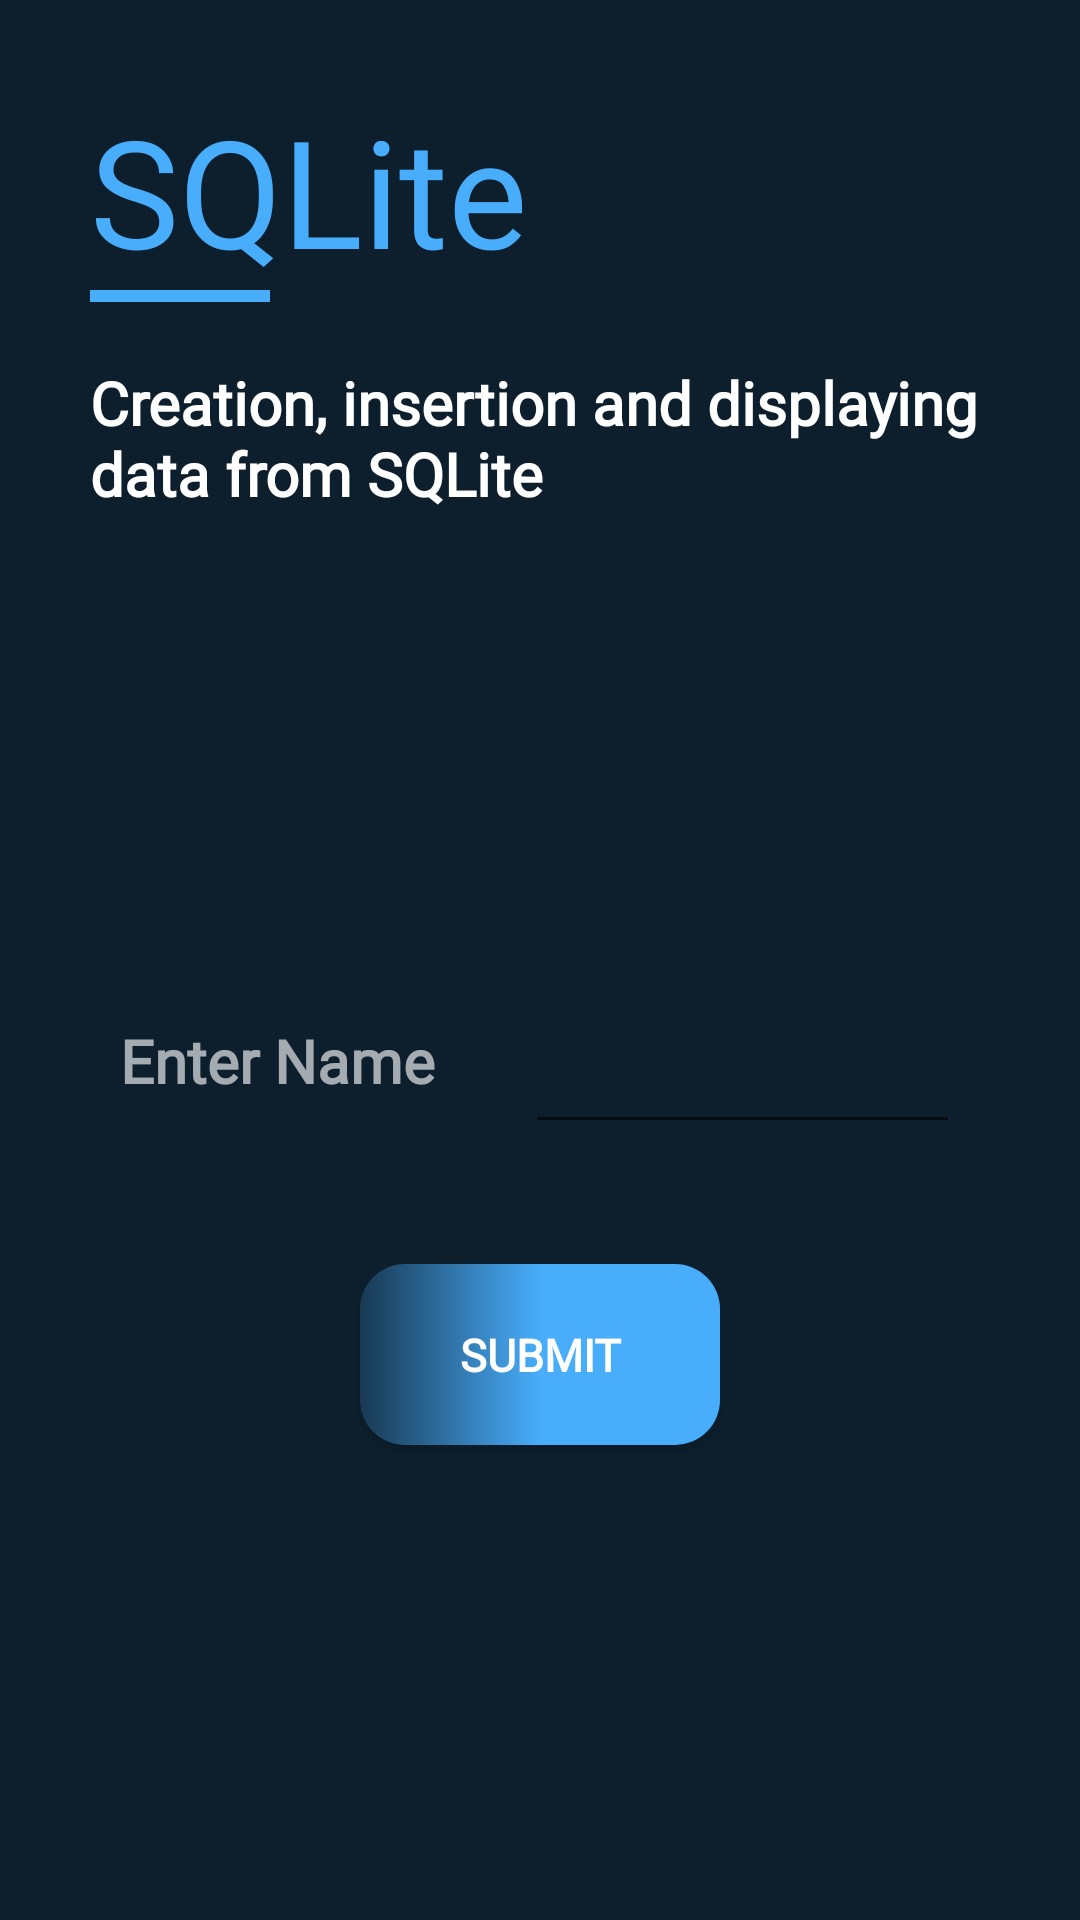

Write the Android layout XML for this screen, with the resource values it uses.
<!-- AndroidManifest.xml: application theme AppTheme -->
<!-- res/layout/activity_sql_lite.xml -->
<?xml version="1.0" encoding="utf-8"?>
<androidx.constraintlayout.widget.ConstraintLayout xmlns:android="http://schemas.android.com/apk/res/android"
    xmlns:app="http://schemas.android.com/apk/res-auto"
    xmlns:tools="http://schemas.android.com/tools"
    android:layout_width="match_parent"
    android:layout_height="match_parent"
    android:background="@color/darkgunmetal"
    android:padding="10dp"
    tools:context=".sql_lite">

    <LinearLayout
        android:id="@+id/linearLayout"
        android:layout_width="match_parent"
        android:layout_height="wrap_content"
        android:orientation="vertical"
        app:layout_constraintEnd_toEndOf="parent"
        app:layout_constraintStart_toStartOf="parent"
        app:layout_constraintTop_toTopOf="parent">

        <TextView
            android:id="@+id/title"
            android:layout_width="match_parent"
            android:layout_height="wrap_content"
            android:fontFamily="@font/poppins_semibold"
            android:paddingLeft="20dp"
            android:paddingTop="20dp"
            android:paddingRight="20dp"
            android:paddingBottom="0dp"
            android:text="SQLite"
            android:textAlignment="textStart"
            android:textColor="@color/lightestgunmetal"
            android:textSize="50sp"
            app:layout_constraintEnd_toEndOf="parent"
            app:layout_constraintStart_toStartOf="parent"
            app:layout_constraintTop_toTopOf="parent" />


        <TextView
            android:id="@+id/textView3"
            android:layout_width="60dp"
            android:layout_height="4dp"
            android:layout_marginLeft="20dp"
            android:background="@color/lightestgunmetal"
            android:padding="0dp" />

        <TextView
            android:id="@+id/volley_tv"
            android:layout_width="match_parent"
            android:layout_height="wrap_content"
            android:fontFamily="@font/poppins"
            android:paddingTop="20dp"
            android:paddingLeft="20dp"
            android:paddingRight="20dp"
            android:paddingBottom="0dp"
            android:text="Creation, insertion and displaying data from SQLite"
            android:textColor="#ffffff"
            android:textFontWeight="600"
            android:textSize="20sp" />
    </LinearLayout>

    <RelativeLayout
        android:id="@+id/sql_rl"
        android:layout_width="match_parent"
        android:layout_height="wrap_content"
        android:layout_centerInParent="true"
        android:gravity="center"
        app:layout_constraintBottom_toBottomOf="parent"
        app:layout_constraintEnd_toEndOf="parent"
        app:layout_constraintStart_toStartOf="parent"
        app:layout_constraintTop_toBottomOf="@+id/linearLayout">


        <TextView
            android:id="@+id/sql_tv3"
            android:layout_width="wrap_content"
            android:layout_height="wrap_content"

            android:layout_margin="30dp"
            android:fontFamily="@font/poppins_light"

            android:text="Enter Name"
            android:textColor="#a1ffffff"
            android:textFontWeight="600"
            android:textSize="20dp" />

        <EditText
            android:id="@+id/sq_ev"
            android:layout_width="match_parent"
            android:layout_height="wrap_content"
            android:layout_marginTop="30dp"
            android:layout_marginRight="30dp"
            android:layout_marginBottom="30dp"
            android:textColor="#a1ffffff"
            android:layout_toRightOf="@id/sql_tv3" />


        <Button
            android:id="@+id/sql_btn"
            android:layout_width="120dp"
            android:layout_height="wrap_content"
            android:fontFamily="@font/poppins_light"
            android:text="Submit"
            android:background="@drawable/rectangle"
            android:textAlignment="center"
            android:textColor="#ffffff"
            android:textFontWeight="600"
            android:textSize="15dp"
            android:layout_margin="10dp"
            android:layout_below="@id/sq_ev"
            android:layout_centerHorizontal="true"
            />

    </RelativeLayout>

</androidx.constraintlayout.widget.ConstraintLayout>
<!-- resources referenced by this layout -->
<resources>
  <color name="darkgunmetal">#0d1f2d</color>
  <color name="lightestgunmetal">#48ADFB</color>
  <!-- drawable rectangle (drawable) -->
  <?xml version="1.0" encoding="utf-8"?>
  <shape android:shape="rectangle"
      xmlns:android="http://schemas.android.com/apk/res/android"
  
      >
      <gradient android:startColor="@color/lightgunmetal"
          android:centerColor="@color/lightestgunmetal"
          android:endColor="@color/lightestgunmetal"
          android:type="linear"
          android:angle="0"
          android:gradientRadius="360"
  
          ></gradient>
      <padding
          android:bottom="20dp"
          android:top="20dp"
          android:left="20dp"
          android:right="20dp"
  
          ></padding>
      <corners
          android:radius="15dp"></corners>
  
  
  
  
  
  </shape>
  <style name="AppTheme" parent="Theme.AppCompat.Light.NoActionBar">
          
          <item name="colorPrimary">@color/ube</item>
          <item name="colorPrimaryDark">@color/darkgunmetal</item>
          <item name="colorAccent">@color/lightgunmetal</item>
  
      </style>
  <color name="lightgunmetal">#183953</color>
  <color name="ube">#8b78d1</color>
</resources>
